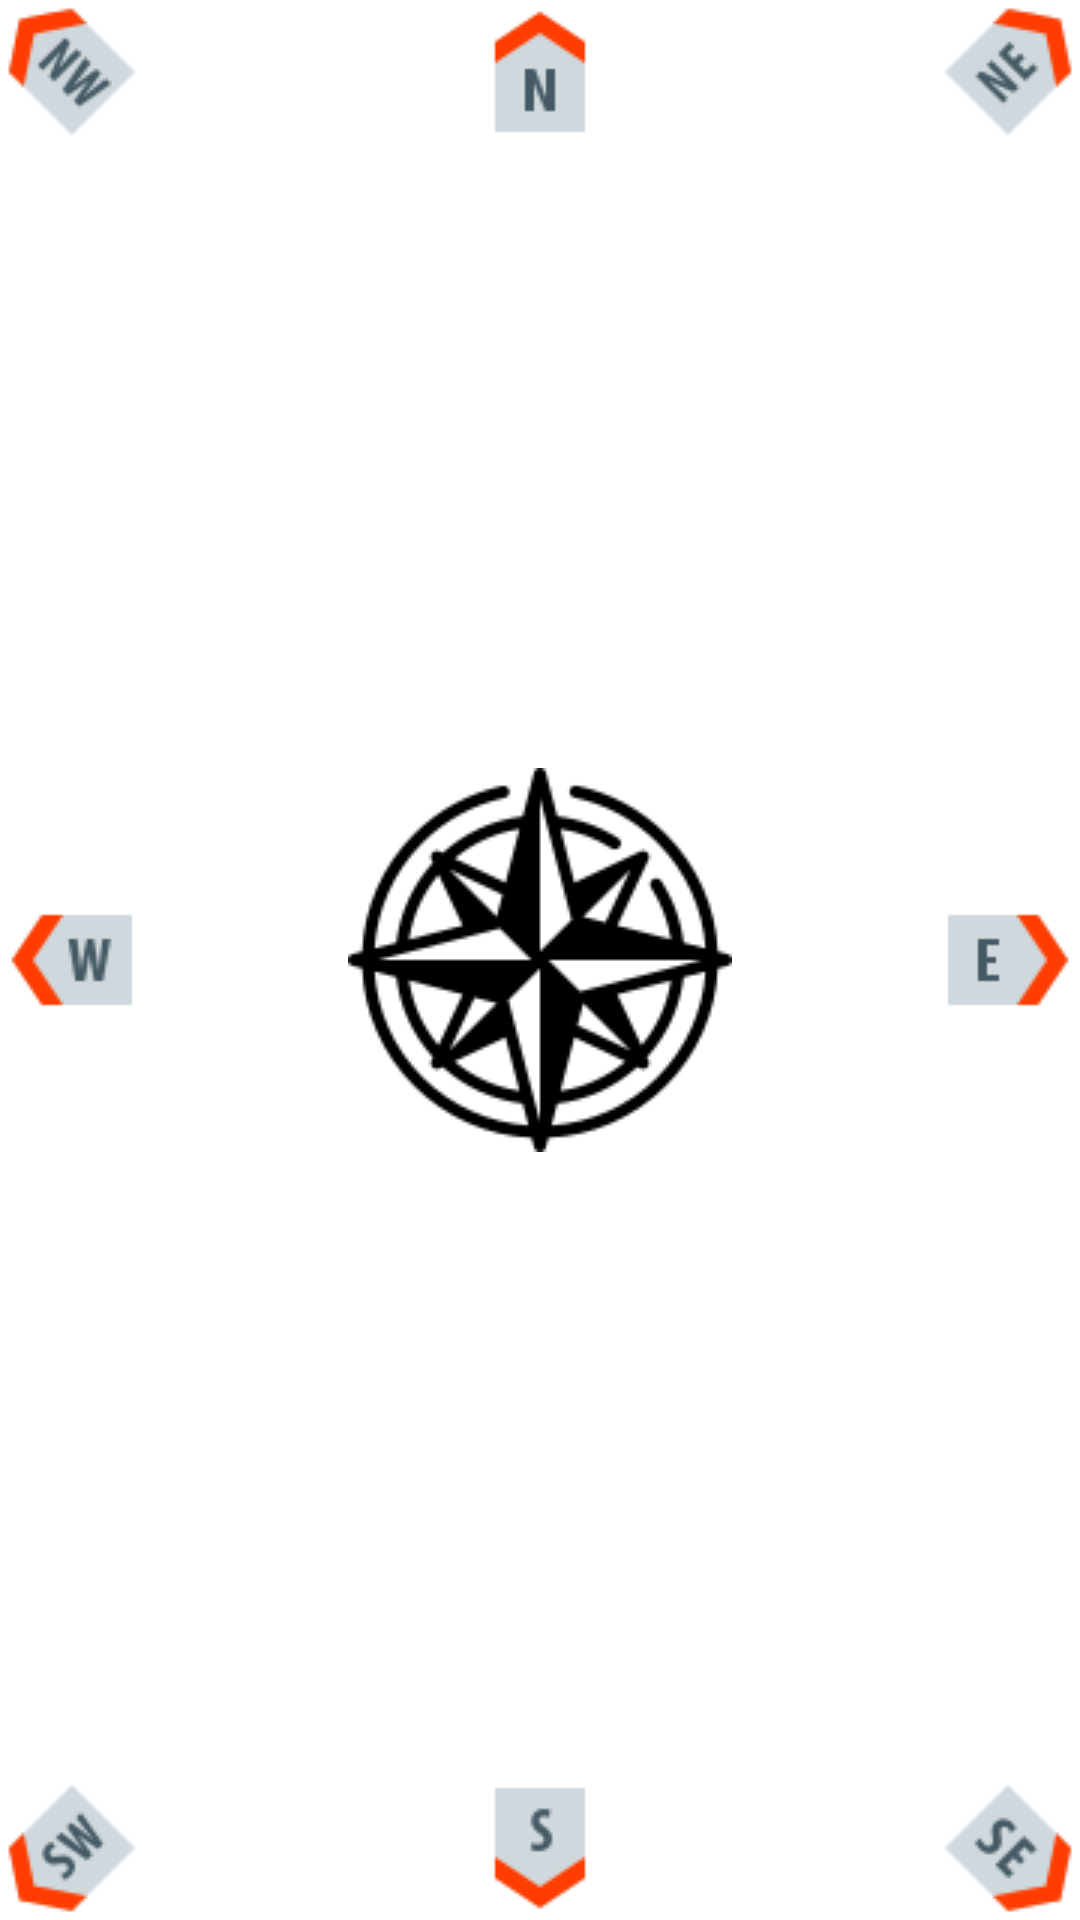

Android layout source for this screen:
<!-- AndroidManifest.xml: application theme Theme.M213ch05tp01 -->
<!-- res/layout/activity_ex01.xml -->
<?xml version="1.0" encoding="utf-8"?>
<RelativeLayout xmlns:android="http://schemas.android.com/apk/res/android"
    xmlns:app="http://schemas.android.com/apk/res-auto"
    xmlns:tools="http://schemas.android.com/tools"
    android:layout_width="match_parent"
    android:layout_height="match_parent"
    tools:context=".Ex01Activity">

    <ImageView
        android:layout_width="wrap_content"
        android:layout_height="wrap_content"
        android:layout_centerInParent="true"
        android:src="@drawable/compass" />

    <ImageView
        android:layout_width="wrap_content"
        android:layout_height="wrap_content"
        android:layout_centerHorizontal="true"
        android:src="@drawable/north" />

    <ImageView
        android:layout_width="wrap_content"
        android:layout_height="wrap_content"
        android:layout_centerHorizontal="true"
        android:layout_alignParentRight="true"
        android:src="@drawable/northeast" />

    <ImageView
        android:layout_width="wrap_content"
        android:layout_height="wrap_content"
        android:layout_centerVertical="true"
        android:layout_alignParentRight="true"
        android:src="@drawable/east" />

    <ImageView
        android:layout_width="wrap_content"
        android:layout_height="wrap_content"
        android:layout_alignParentBottom="true"
        android:layout_alignParentRight="true"
        android:src="@drawable/southeast" />

    <ImageView
        android:layout_width="wrap_content"
        android:layout_height="wrap_content"
        android:layout_alignParentBottom="true"
        android:layout_centerHorizontal="true"
        android:src="@drawable/south" />

    <ImageView
        android:layout_width="wrap_content"
        android:layout_height="wrap_content"
        android:layout_alignParentBottom="true"
        android:src="@drawable/southwest" />

    <ImageView
        android:layout_width="wrap_content"
        android:layout_height="wrap_content"
        android:layout_centerVertical="true"
        android:src="@drawable/west" />

    <ImageView
        android:layout_width="wrap_content"
        android:layout_height="wrap_content"
        android:src="@drawable/northwest" />
</RelativeLayout>
<!-- resources referenced by this layout -->
<resources>
  <!-- drawable compass: png bitmap (drawable-v24, 5390 bytes) -->
  <!-- drawable east: png bitmap (drawable-v24, 675 bytes) -->
  <!-- drawable north: png bitmap (drawable-v24, 827 bytes) -->
  <!-- drawable northeast: png bitmap (drawable-v24, 1848 bytes) -->
  <!-- drawable northwest: png bitmap (drawable-v24, 1961 bytes) -->
  <!-- drawable south: png bitmap (drawable-v24, 947 bytes) -->
  <!-- drawable southeast: png bitmap (drawable-v24, 1668 bytes) -->
  <!-- drawable southwest: png bitmap (drawable-v24, 1926 bytes) -->
  <!-- drawable west: png bitmap (drawable-v24, 1018 bytes) -->
  <style name="Theme.M213ch05tp01" parent="Theme.MaterialComponents.DayNight.DarkActionBar">
          
          <item name="colorPrimary">@color/purple_500</item>
          <item name="colorPrimaryVariant">@color/purple_700</item>
          <item name="colorOnPrimary">@color/white</item>
          
          <item name="colorSecondary">@color/teal_200</item>
          <item name="colorSecondaryVariant">@color/teal_700</item>
          <item name="colorOnSecondary">@color/black</item>
          
          <item name="android:statusBarColor">?attr/colorPrimaryVariant</item>
          
      </style>
  <!-- not gathered from this repository: default colours our renderer supplied (Android Studio template values) -->
  <color name="purple_500">#FF6200EE</color>
  <color name="purple_700">#FF3700B3</color>
  <color name="teal_200">#FF03DAC5</color>
  <color name="teal_700">#FF018786</color>
  <color name="black">#FF000000</color>
  <color name="white">#FFFFFFFF</color>
</resources>
